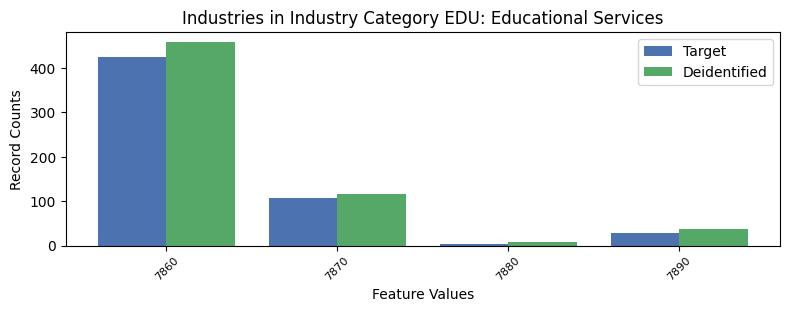

Source data for this figure (header and first rows):
, INDP, count_target, count_deidentified
2, 7860, 424, 458
0, 7870, 107, 117
3, 7880, 4, 8
1, 7890, 28, 37
